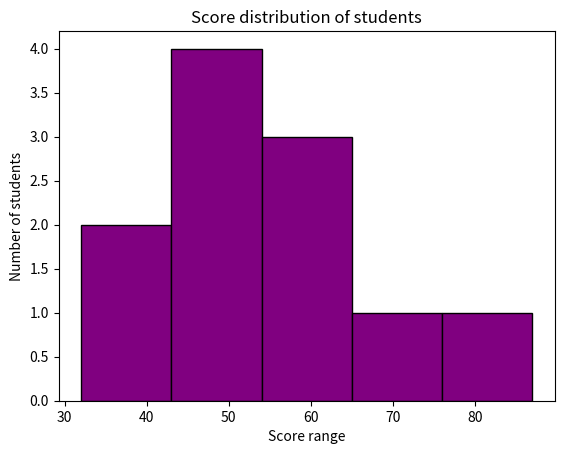

Reproduce this figure in Python.
import matplotlib.pyplot as plt

#plt.hist(data,bins=no_of_bins,color='colorname',edgecolor='black')

score=[45,34,45,67,87,63,56,43,54,32,45]

plt.hist(score,bins=5,color='purple',edgecolor='black')
plt.xlabel('Score range')
plt.ylabel('Number of students')
plt.title('Score distribution of students')
plt.show()